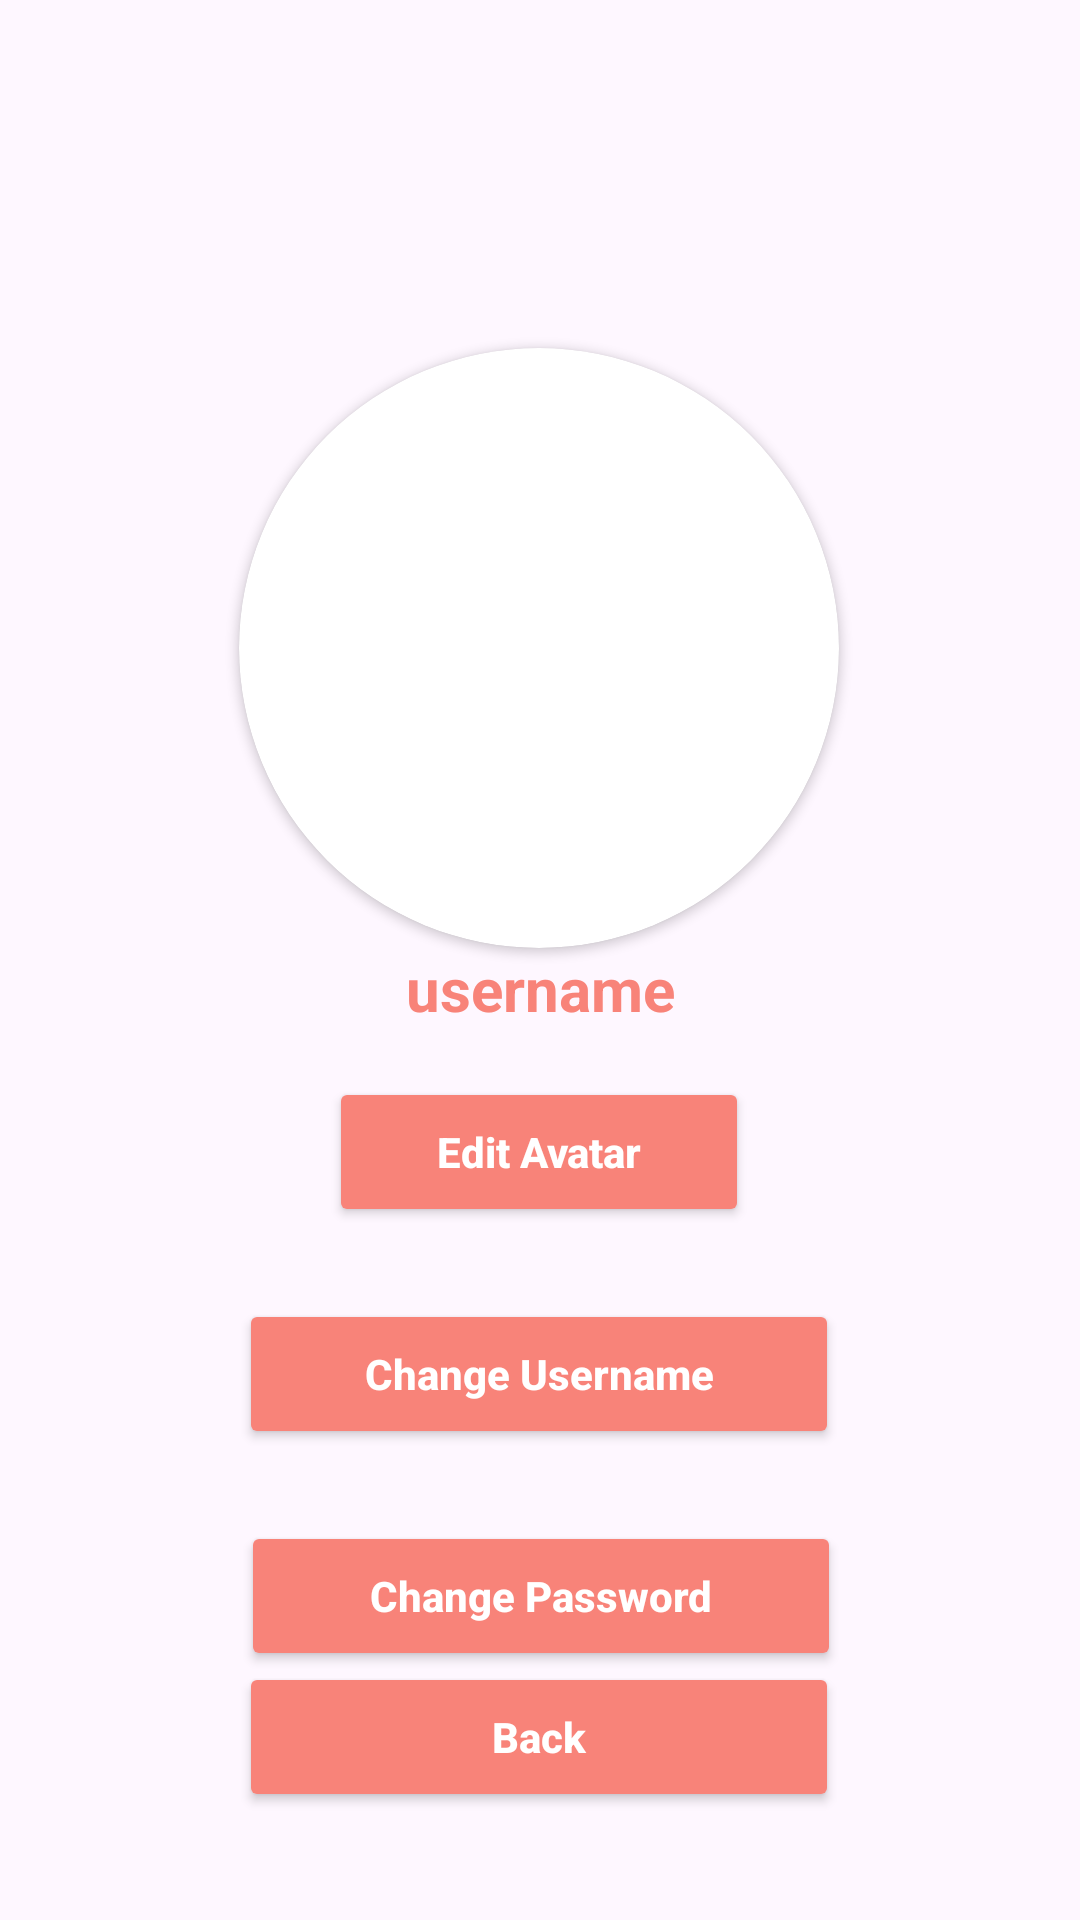

Android layout source for this screen:
<!-- AndroidManifest.xml: application theme Theme.UnemployedAvengers -->
<!-- res/layout/profile.xml -->
<?xml version="1.0" encoding="utf-8"?>
<androidx.constraintlayout.widget.ConstraintLayout xmlns:android="http://schemas.android.com/apk/res/android"
    xmlns:app="http://schemas.android.com/apk/res-auto"
    xmlns:tools="http://schemas.android.com/tools"
    android:layout_width="match_parent"
    android:layout_height="match_parent">

    <Button
        android:id="@+id/btnBack"
        android:layout_width="200dp"
        android:layout_height="50dp"
        android:layout_marginBottom="36dp"
        android:backgroundTint="#F88379"
        android:paddingVertical="12dp"
        android:text="Back"
        android:textAllCaps="false"
        android:textColor="@android:color/white"
        android:textStyle="bold"
        app:layout_constraintBottom_toBottomOf="parent"
        app:layout_constraintEnd_toEndOf="parent"
        app:layout_constraintHorizontal_bias="0.497"
        app:layout_constraintStart_toStartOf="parent" />

    <androidx.cardview.widget.CardView
        android:id="@+id/cardView"
        android:layout_width="200dp"
        android:layout_height="200dp"
        android:layout_marginTop="116dp"
        app:cardCornerRadius="100dp"
        app:layout_constraintEnd_toEndOf="parent"
        app:layout_constraintHorizontal_bias="0.498"
        app:layout_constraintStart_toStartOf="parent"
        app:layout_constraintTop_toTopOf="parent">

        <ImageView
            android:id="@+id/profilePicturePlaceholder"
            android:layout_width="match_parent"
            android:layout_height="match_parent"
            tools:srcCompat="@tools:sample/avatars" />
    </androidx.cardview.widget.CardView>

    <Button
        android:id="@+id/btnChangePassword"
        android:layout_width="200dp"
        android:layout_height="50dp"
        android:layout_marginTop="24dp"
        android:backgroundTint="#F88379"
        android:paddingVertical="12dp"
        android:text="Change Password"
        android:textAllCaps="false"
        android:textColor="@android:color/white"
        android:textStyle="bold"
        app:layout_constraintEnd_toEndOf="parent"
        app:layout_constraintHorizontal_bias="0.502"
        app:layout_constraintStart_toStartOf="parent"
        app:layout_constraintTop_toBottomOf="@+id/btnChangeUsername" />

    <TextView
        android:id="@+id/tvProfileUsername"
        android:layout_width="wrap_content"
        android:layout_height="wrap_content"
        android:text="username"
        android:textColor="#F88379"
        android:textSize="20sp"
        android:textStyle="bold"
        app:layout_constraintEnd_toEndOf="parent"
        app:layout_constraintStart_toStartOf="parent"
        app:layout_constraintTop_toBottomOf="@+id/cardView" />

    <Button
        android:id="@+id/btnChangeUsername"
        android:layout_width="200dp"
        android:layout_height="50dp"
        android:layout_marginTop="24dp"
        android:backgroundTint="#F88379"
        android:paddingVertical="12dp"
        android:text="Change Username"
        android:textAllCaps="false"
        android:textColor="@android:color/white"
        android:textStyle="bold"
        app:layout_constraintEnd_toEndOf="parent"
        app:layout_constraintHorizontal_bias="0.497"
        app:layout_constraintStart_toStartOf="parent"
        app:layout_constraintTop_toBottomOf="@+id/btnChangeAvatar" />

    <Button
        android:id="@+id/btnChangeAvatar"
        android:layout_width="140dp"
        android:layout_height="50dp"
        android:layout_marginTop="16dp"
        android:backgroundTint="#F88379"
        android:paddingVertical="12dp"
        android:text="Edit Avatar"
        android:textAllCaps="false"
        android:textColor="@android:color/white"
        android:textStyle="bold"
        app:layout_constraintEnd_toEndOf="parent"
        app:layout_constraintHorizontal_bias="0.498"
        app:layout_constraintStart_toStartOf="parent"
        app:layout_constraintTop_toBottomOf="@+id/tvProfileUsername" />

</androidx.constraintlayout.widget.ConstraintLayout>
<!-- resources referenced by this layout -->
<resources>
  <style name="Theme.UnemployedAvengers" parent="Base.Theme.UnemployedAvengers" />
  <style name="Base.Theme.UnemployedAvengers" parent="Theme.Material3.DayNight.NoActionBar">
          
          
      </style>
</resources>
